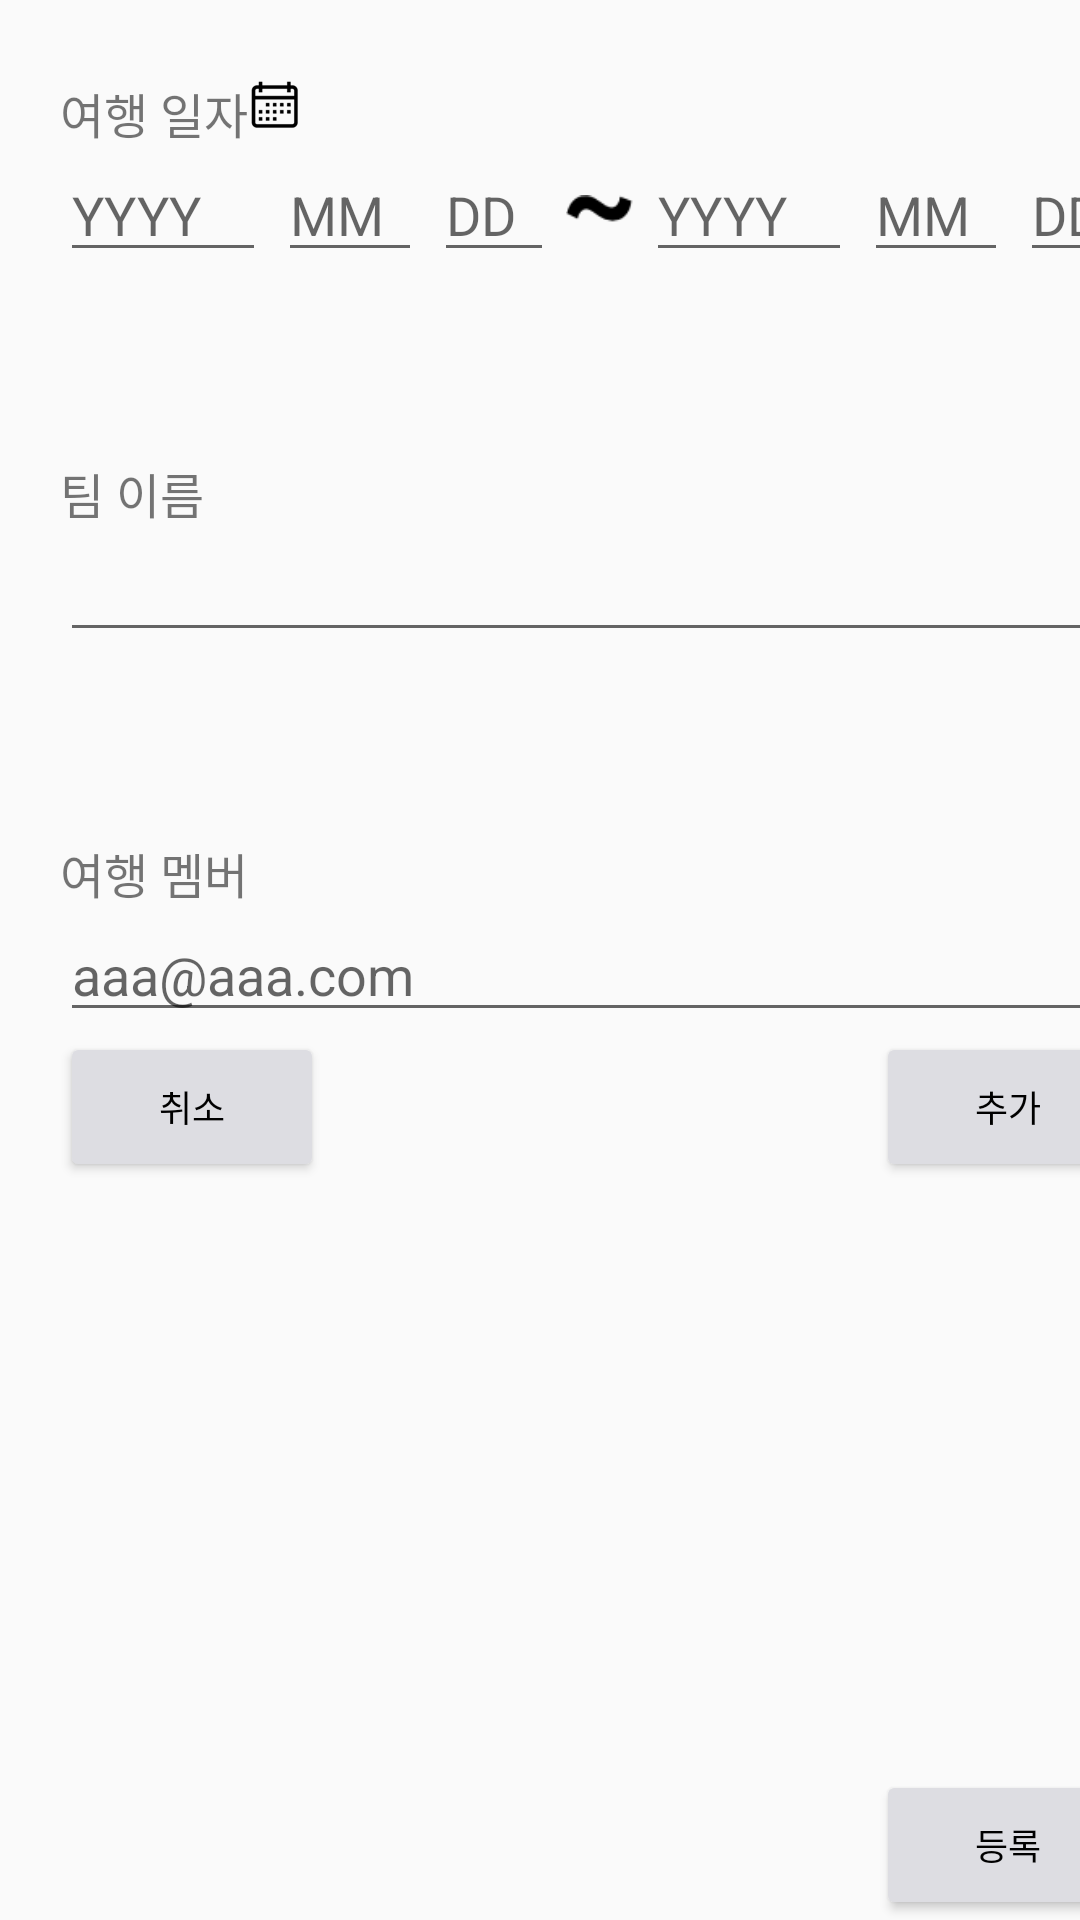

Reconstruct the res/layout file that produces this screen, plus the resources it refers to.
<!-- AndroidManifest.xml: application theme Theme.Yeomanda -->
<!-- res/layout/activity_create_board.xml -->
<?xml version="1.0" encoding="utf-8"?>
<ScrollView
    xmlns:android="http://schemas.android.com/apk/res/android"
    xmlns:app="http://schemas.android.com/apk/res-auto"
    xmlns:tools="http://schemas.android.com/tools"
    android:layout_width="match_parent"
    android:fillViewport="true"
    android:layout_height="match_parent"
    android:id="@+id/createBoardParentLayout"
    tools:context=".CreateBoard">

    <androidx.constraintlayout.widget.ConstraintLayout
        android:layout_width="match_parent"
        android:layout_height="wrap_content"
        android:layout_marginLeft="20dp"
        android:layout_marginRight="20dp">
        <TextView
            android:id="@+id/travelDateTextView"
            android:layout_width="wrap_content"
            android:layout_height="wrap_content"
            app:layout_constraintTop_toTopOf="parent"
            app:layout_constraintStart_toStartOf="parent"
            android:text="여행 일자"
            android:textSize="16sp"
            android:layout_marginTop="26dp"
            />
        <ImageView
            android:layout_width="wrap_content"
            android:layout_height="wrap_content"
            app:layout_constraintStart_toEndOf="@+id/travelDateTextView"
            app:layout_constraintTop_toTopOf="parent"
            android:layout_marginTop="26dp"
            android:src="@drawable/calendar_images"
            />

        <LinearLayout
            android:id="@+id/travelDateLinearLayout"
            android:layout_width="match_parent"
            android:layout_height="wrap_content"
            app:layout_constraintTop_toBottomOf="@+id/travelDateTextView"
            app:layout_constraintStart_toStartOf="parent"
            android:weightSum="18"
            android:orientation="horizontal" >

            <EditText
                android:id="@+id/MyPlanYearStart"
                android:layout_width="wrap_content"
                android:layout_height="match_parent"
                android:layout_gravity="left"
                android:layout_weight="4"
                android:inputType="date"
                android:hint="YYYY"/>

            <EditText
                android:id="@+id/MyPlanMonthStart"
                android:layout_width="wrap_content"
                android:layout_height="match_parent"
                android:layout_gravity="left"
                android:layout_weight="2"
                android:layout_marginStart="@dimen/spacing_xxs"
                android:inputType="date"
                android:hint="MM"
                />
            <EditText
                android:id="@+id/MyPlanDayStart"
                android:layout_width="wrap_content"
                android:layout_height="match_parent"
                android:layout_gravity="left"
                android:layout_weight="2"
                android:layout_marginStart="@dimen/spacing_xxs"
                android:inputType="date"
                android:hint="DD"/>
            <ImageView
                android:layout_width="wrap_content"
                android:layout_height="match_parent"
                android:layout_weight="2"
                android:layout_marginStart="@dimen/spacing_xxs"
                android:src="@drawable/wave"
                />
            <EditText
                android:id="@+id/MyPlanYearEnd"
                android:layout_width="wrap_content"
                android:layout_height="match_parent"
                android:layout_gravity="right"
                android:layout_weight="4"
                android:inputType="date"
                android:layout_marginStart="@dimen/spacing_xxs"
                android:hint="YYYY"
                />

            <EditText
                android:id="@+id/MyPlanMonthEnd"
                android:layout_width="wrap_content"
                android:layout_height="match_parent"
                android:layout_gravity="right"
                android:layout_weight="2"
                android:layout_marginStart="@dimen/spacing_xxs"
                android:inputType="date"
                android:hint="MM"
                />

            <EditText
                android:id="@+id/MyPlanDayEnd"
                android:layout_width="wrap_content"
                android:layout_height="match_parent"
                android:layout_gravity="right"
                android:layout_weight="2"
                android:inputType="date"
                android:layout_marginStart="@dimen/spacing_xxs"
                android:hint="DD"
                />

        </LinearLayout>

        <LinearLayout
            android:layout_width="match_parent"
            android:layout_height="0dp"
            android:layout_marginTop="62dp"
            android:orientation="vertical"
            app:layout_constraintBottom_toTopOf="@+id/createBtn"
            app:layout_constraintTop_toBottomOf="@+id/travelDateLinearLayout">


            <TextView
                android:layout_width="wrap_content"
                android:layout_height="wrap_content"
                android:text="팀 이름"
                android:textSize="16sp" />


            <EditText
                android:id="@+id/MyTeamName"
                android:layout_width="match_parent"
                android:layout_height="wrap_content"
                android:inputType="text" />

            <TextView
                android:layout_width="wrap_content"
                android:layout_height="wrap_content"
                android:layout_marginTop="62dp"
                android:text="여행 멤버"
                android:textSize="16sp" />

            <LinearLayout
                android:id="@+id/ll"
                android:layout_width="match_parent"
                android:layout_height="wrap_content"
                android:orientation="vertical">

                <EditText
                    android:id="@+id/MyTeamEmail"
                    android:layout_width="match_parent"
                    android:layout_height="wrap_content"
                    android:hint="aaa@aaa.com"
                    android:inputType="textEmailAddress" />
            </LinearLayout>

            <LinearLayout
                android:layout_width="match_parent"
                android:layout_height="wrap_content"
                android:orientation="horizontal">

                <Button
                    android:id="@+id/cancelBtn"
                    android:layout_width="wrap_content"
                    android:layout_height="50dp"
                    android:backgroundTint="@color/gray"
                    android:text="취소"
                    android:textColor="@color/black"
                    android:textSize="12sp" />

                <View
                    android:layout_width="0dp"
                    android:layout_height="0dp"
                    android:layout_weight="1" />

                <Button
                    android:id="@+id/plusBtn"
                    android:layout_width="wrap_content"
                    android:layout_height="50dp"
                    android:backgroundTint="@color/gray"
                    android:text="추가"
                    android:textColor="@color/black"
                    android:textSize="12sp" />

            </LinearLayout>

        </LinearLayout>

        <Button
            android:id="@+id/createBtn"
            android:layout_width="wrap_content"
            android:layout_height="50dp"
            android:textSize="12sp"
            android:text="등록"
            android:textColor="@color/black"
            android:backgroundTint="@color/gray"
            app:layout_constraintBottom_toBottomOf="parent"
            app:layout_constraintEnd_toEndOf="parent" />

    </androidx.constraintlayout.widget.ConstraintLayout>
</ScrollView>
<!-- resources referenced by this layout -->
<resources>
  <color name="black">#FF000000</color>
  <color name="gray">#dddde2</color>
  <dimen name="spacing_xxs">4dp</dimen>
  <!-- drawable calendar_images: png bitmap (drawable-hdpi, 474 bytes) -->
  <!-- drawable wave: png bitmap (drawable-hdpi, 304 bytes) -->
  <style name="Theme.Yeomanda" parent="Theme.AppCompat.DayNight.NoActionBar">
          
          <item name="colorPrimary">@color/purple_500</item>
          <item name="colorPrimaryVariant">@color/purple_700</item>
          <item name="colorOnPrimary">@color/white</item>
          
          <item name="colorSecondary">@color/teal_200</item>
          <item name="colorSecondaryVariant">@color/teal_700</item>
          <item name="colorOnSecondary">@color/black</item>
          
          <item name="android:statusBarColor" tools:targetApi="l">?attr/colorPrimaryVariant</item>
          
          <item name="android:windowFullscreen">true</item>
      </style>
  <color name="purple_500">#FF6200EE</color>
  <color name="purple_700">#FF3700B3</color>
  <color name="white">#ffffff</color>
  <color name="teal_200">#FF03DAC5</color>
  <color name="teal_700">#FF018786</color>
</resources>
